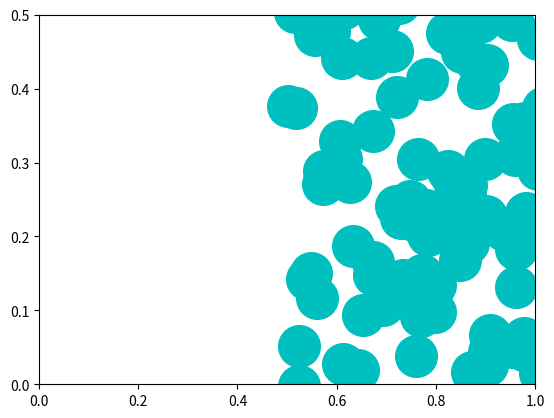

Reproduce this figure in Python.
#!/usr/bin/env python

import matplotlib.pyplot as plt
import matplotlib.animation as animation
import numpy as np

N = 300
D = 2
h = 0.1
rho_0 = 3
k = 0.00008
k_near = 0.0008
beta = 0.25

pos = np.random.uniform(low=0.5, high=1.5, size=(N,D))
pos[:,1] = np.random.uniform(low=0, high=1, size=(N,))
pos_prev = np.empty((N,D))
vel = np.random.uniform(low=0.0, high=0.0, size=(N,D))
rho = np.zeros((N))
rho_near = np.zeros((N))
P = np.zeros((N))
P_near = np.zeros((N))
force = np.zeros((N,D))

def normalize(v):
  norm = np.reshape(np.linalg.norm(v,axis=2),(N,N,1))
  norm[norm == 0] = 1
  return v/norm

def physics(pos, vel, rho, rho_near, P, P_near, force):
  #precompute all the N^2 stuff
  r = pos.reshape((N,1,D)) - pos
  rhat = normalize(r)
  q = np.linalg.norm(r, axis=2)
  q[abs(q - h/2) >= h/2] = h
  q = q/h
  Q = 1-q
  Q2 = Q*Q
  Q3 = Q2*Q

  #density
  rho += np.sum(Q2, axis=1)
  rho_near += np.sum(Q3, axis=1)
    
  #pressure
  P = k*(rho - rho_0)
  P_near = k_near*rho_near
  
  #pressure force
  f_vec = ((P.reshape((N,1))+P)*Q2 + (P_near.reshape((N,1))+P_near)*Q3).reshape((N,N,1))*(rhat)
  force += np.sum(f_vec, axis=1)

  #viscosity
  u = np.sum((vel.reshape((N,1,D)) - vel)*(rhat), axis=2)
  u = np.clip(u, 0, None)
  I = (Q*(beta*u)).reshape((N,N,1))*(rhat)
  I = 0.5*I*(np.tri(N, N, k=-1).T.reshape((N,N,1)))
  vel -= np.sum(I, axis=1)
  vel += np.sum(np.stack(I, axis=1), axis=1)

fig = plt.figure()
ax = plt.axes(xlim=[0,1], ylim=[0,0.5])
line, = ax.plot([],[],'co', ms=30)

def update(frame):
  global pos_prev, vel, pos, force, rho, rho_near
  
  #step
  pos_prev = pos
  vel += force
  pos += vel
  rho *= 0
  rho_near *= 0
  vel += pos - pos_prev

  #external force (gravity)
  force = np.array([[0, -0.0045]]*N)

  #bounds for walls
  force -= np.dstack((0.05*(np.clip(pos[:,0], 1, None) - 1) + 0.05*np.clip(pos[:,0], None, 0), 0.05*(np.where(pos[:,1] < 0, pos[:,1], 0.5) - 0.5)))[0]

  #physics
  physics(pos, vel, rho, rho_near, P, P_near, force)

  #render
  line.set_data(pos[:,:1],pos[:,1:])
  return line,

ani = animation.FuncAnimation(fig, update, interval=16, blit=True)
plt.show()
